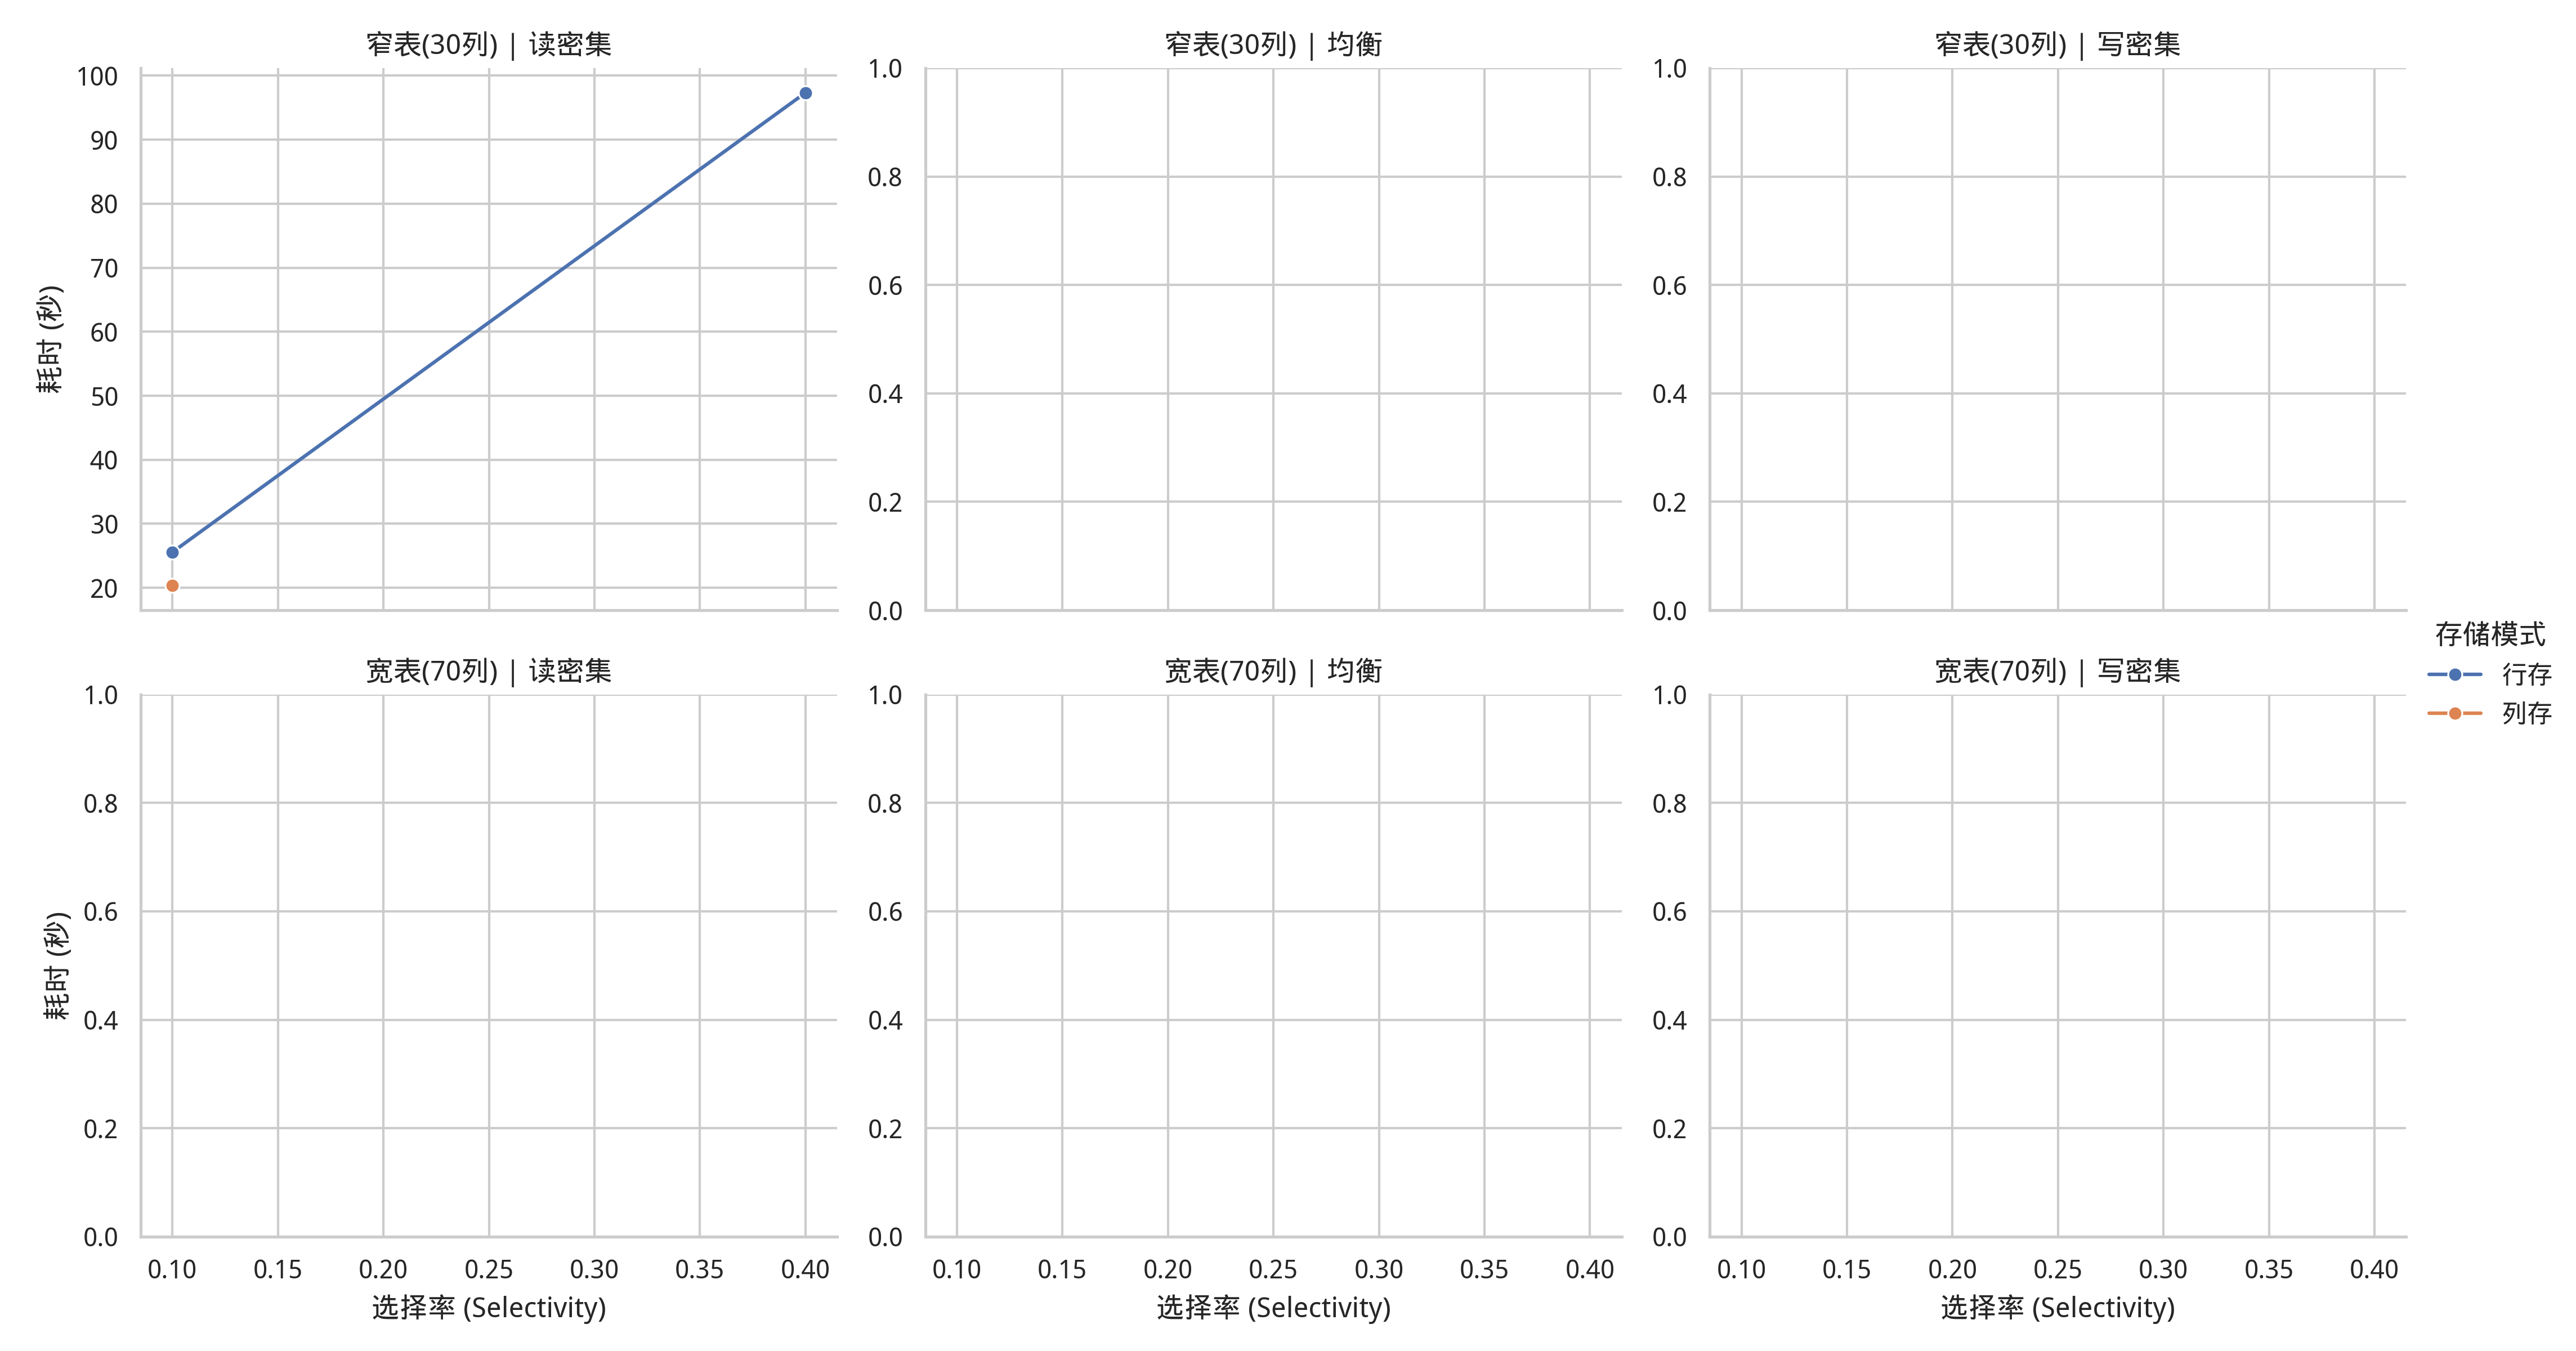

Source data for this figure (header and first rows):
场景, 表类型, 负载类型, 选择率, 模式, 耗时(秒)
窄表(30列)-读密集-Sel0.1, 窄表(30列), 读密集, 0.1, 行存, 25.56
窄表(30列)-读密集-Sel0.1, 窄表(30列), 读密集, 0.1, 列存, 20.33
窄表(30列)-读密集-Sel0.4, 窄表(30列), 读密集, 0.4, 行存, 97.33
